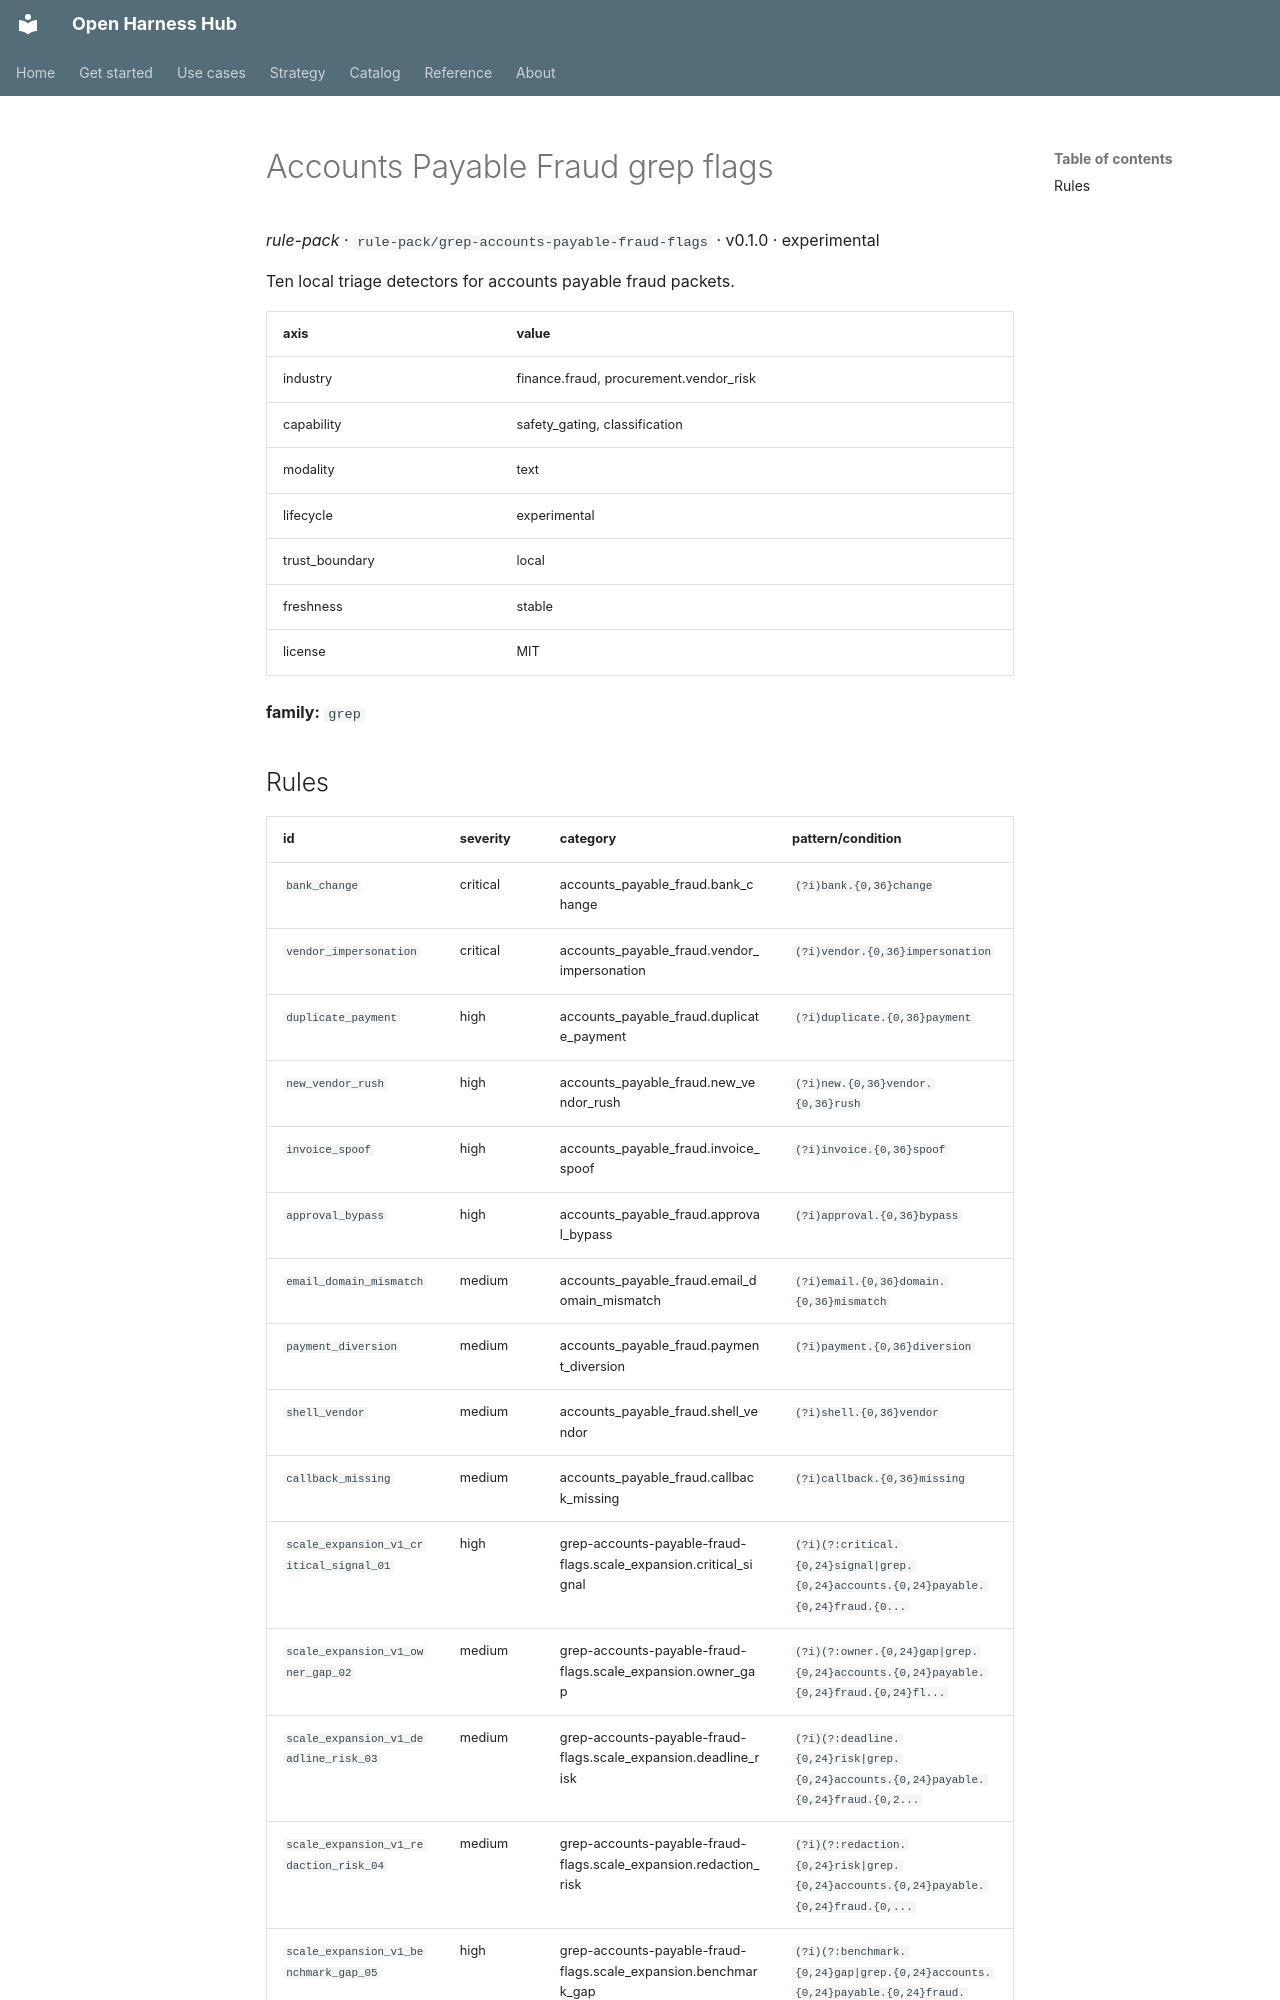

repository: Amarel-Taylor-Scott/open-harness-hub · page: catalog/rule-pack_grep-accounts-payable-fraud-flags/index.html · generator: mkdocs

# Accounts Payable Fraud grep flags

*rule-pack* · `rule-pack/grep-accounts-payable-fraud-flags` · v0.1.0 · experimental

Ten local triage detectors for accounts payable fraud packets.

| axis | value |
|---|---|
| industry | finance.fraud, procurement.vendor_risk |
| capability | safety_gating, classification |
| modality | text |
| lifecycle | experimental |
| trust_boundary | local |
| freshness | stable |
| license | MIT |



**family:** `grep`
